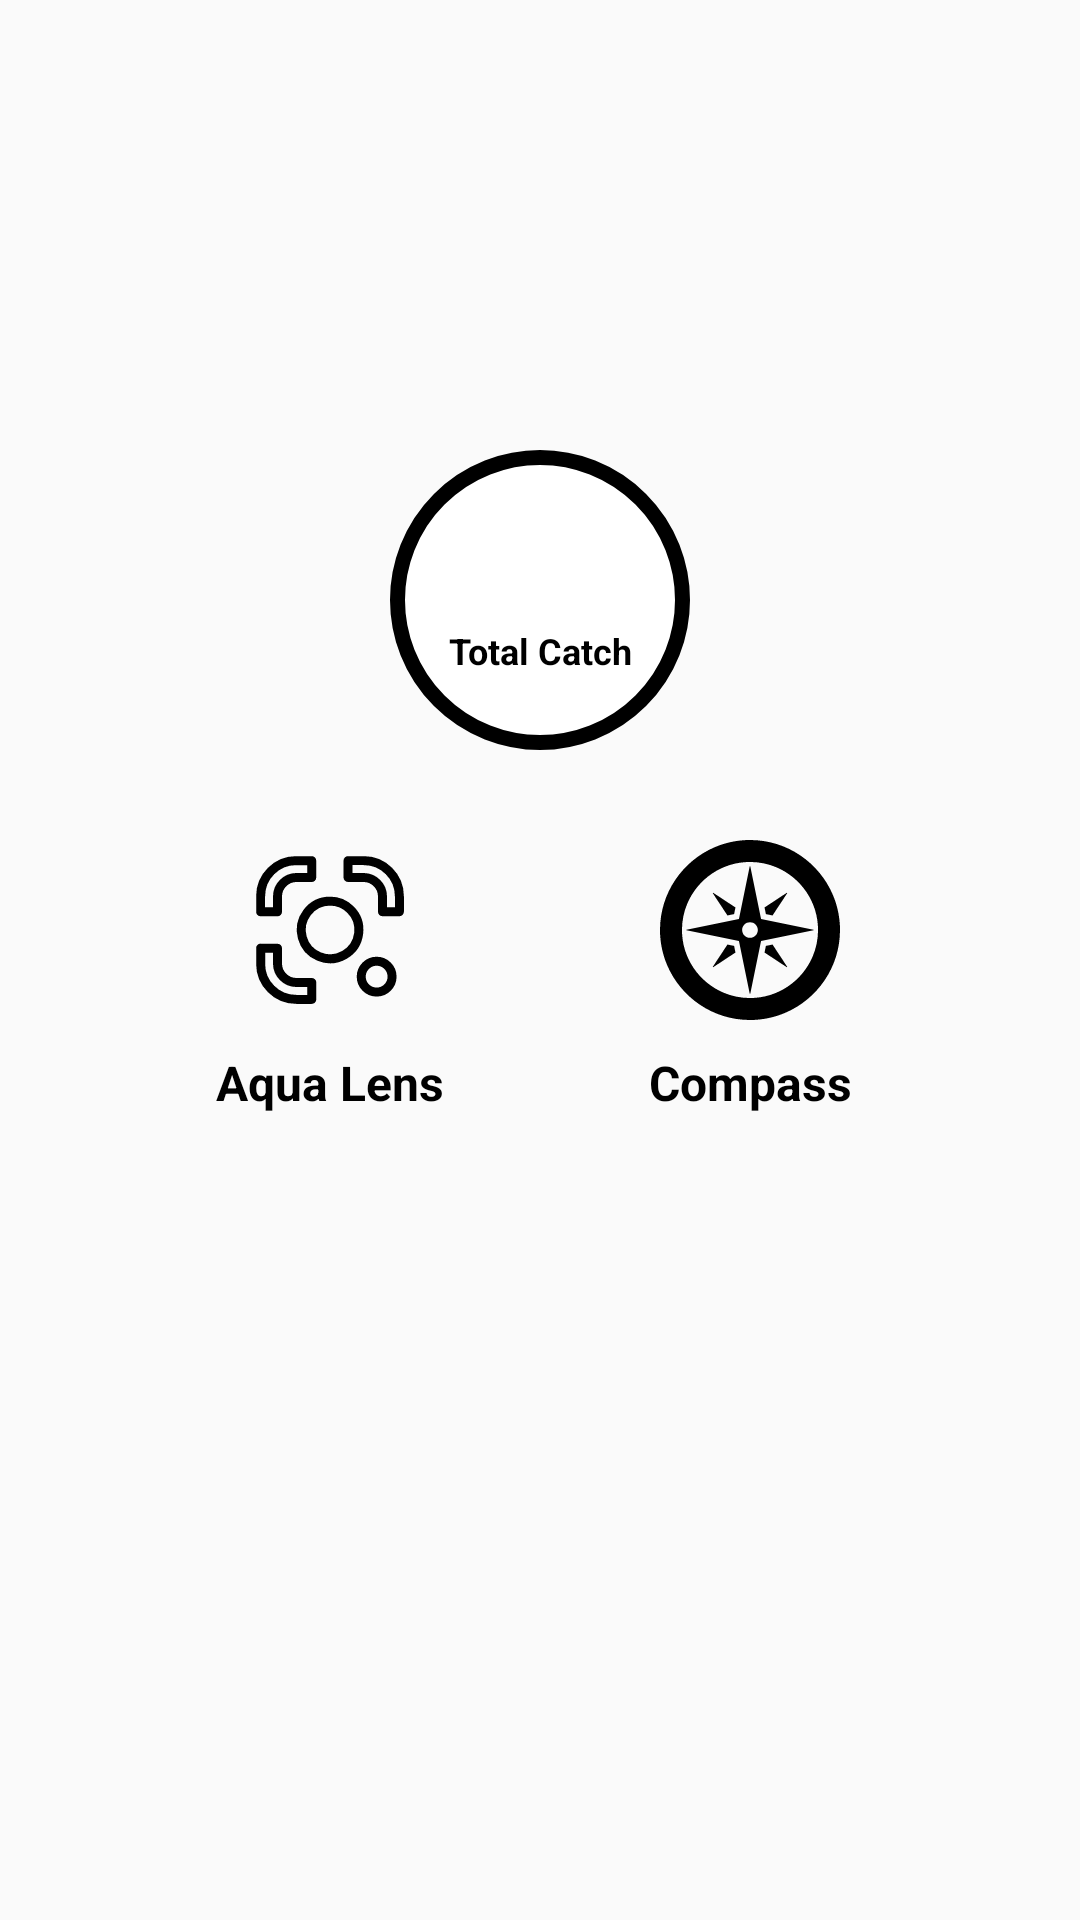

Write the Android layout XML for this screen, with the resource values it uses.
<!-- AndroidManifest.xml: application theme Theme.AppCompat.DayNight.NoActionBar -->
<!-- res/layout/activity_dashboard.xml -->
<?xml version="1.0" encoding="utf-8"?>
<androidx.constraintlayout.widget.ConstraintLayout xmlns:android="http://schemas.android.com/apk/res/android"
    xmlns:app="http://schemas.android.com/apk/res-auto"
    xmlns:tools="http://schemas.android.com/tools"
    android:id="@+id/main"
    android:layout_width="match_parent"
    android:layout_height="match_parent"
    tools:context=".DashboardActivity">

    <ImageView
        android:id="@+id/bg"
        android:layout_width="match_parent"
        android:layout_height="200dp"
        app:srcCompat="@drawable/banner"
        android:scaleType="fitXY"
        android:importantForAccessibility="no"
        app:layout_constraintTop_toTopOf="parent"
        app:layout_constraintStart_toStartOf="parent"
        app:layout_constraintEnd_toEndOf="parent" />

    <View
        android:id="@+id/circle"
        android:layout_width="100dp"
        android:layout_height="100dp"
        android:layout_marginTop="150dp"
        android:background="@drawable/circular_bg"
        app:layout_constraintTop_toTopOf="parent"
        app:layout_constraintStart_toStartOf="parent"
        app:layout_constraintEnd_toEndOf="parent"/>

    <TextView
        android:layout_width="wrap_content"
        android:layout_height="wrap_content"
        tools:text="12"
        android:textSize="28sp"
        android:textStyle="bold"
        android:textColor="@color/black"
        android:layout_marginTop="22dp"
        app:layout_constraintTop_toTopOf="@id/circle"
        app:layout_constraintStart_toStartOf="@id/circle"
        app:layout_constraintEnd_toEndOf="@id/circle" />

    <TextView
        android:layout_width="wrap_content"
        android:layout_height="wrap_content"
        android:text="@string/total_catch"
        android:textSize="12sp"
        android:textStyle="bold"
        android:layout_marginBottom="25dp"
        android:textColor="@color/black"
        app:layout_constraintBottom_toBottomOf="@id/circle"
        app:layout_constraintStart_toStartOf="@id/circle"
        app:layout_constraintEnd_toEndOf="@id/circle" />

    <ImageView
        android:id="@+id/loading"
        android:layout_width="match_parent"
        android:layout_height="match_parent"
        android:importantForAccessibility="no"
        android:background="#80cccccc"
        android:elevation="10dp"
        android:visibility="gone"
        app:layout_constraintBottom_toBottomOf="parent"
        app:layout_constraintStart_toStartOf="parent"
        app:layout_constraintEnd_toEndOf="parent"/>

    <ImageView
        android:id="@+id/camera"
        android:layout_width="60dp"
        android:layout_height="60dp"
        android:layout_margin="80dp"
        app:srcCompat="@drawable/camera"
        android:importantForAccessibility="no"
        app:layout_constraintTop_toBottomOf="@id/bg"
        app:layout_constraintStart_toStartOf="parent" />

    <TextView
        android:layout_width="wrap_content"
        android:layout_height="wrap_content"
        android:text="@string/aqua_lens"
        android:textSize="16sp"
        android:textStyle="bold"
        android:layout_marginTop="10dp"
        android:textColor="@color/black"
        app:layout_constraintTop_toBottomOf="@id/camera"
        app:layout_constraintStart_toStartOf="@id/camera"
        app:layout_constraintEnd_toEndOf="@id/camera"/>

    <ImageView
        android:id="@+id/compass"
        android:layout_width="60dp"
        android:layout_height="60dp"
        android:layout_margin="80dp"
        app:srcCompat="@drawable/compass"
        android:importantForAccessibility="no"
        app:layout_constraintTop_toBottomOf="@id/bg"
        app:layout_constraintEnd_toEndOf="parent" />

    <TextView
        android:layout_width="wrap_content"
        android:layout_height="wrap_content"
        android:text="@string/compass"
        android:textSize="16sp"
        android:textStyle="bold"
        android:layout_marginTop="10dp"
        android:textColor="@color/black"
        app:layout_constraintTop_toBottomOf="@id/compass"
        app:layout_constraintStart_toStartOf="@id/compass"
        app:layout_constraintEnd_toEndOf="@id/compass"/>

</androidx.constraintlayout.widget.ConstraintLayout>
<!-- resources referenced by this layout -->
<resources>
  <color name="black">#FF000000</color>
  <!-- drawable camera (drawable) -->
  <vector xmlns:android="http://schemas.android.com/apk/res/android"
      android:width="800dp"
      android:height="800dp"
      android:viewportWidth="48"
      android:viewportHeight="48">
    <path
        android:pathData="M15,5.5A9.49,9.49 0,0 0,5.5 15v4.15a4.21,4.21 0,0 1,0.5 0h4L10,15.05A5.08,5.08 0,0 1,15.05 10h4.08L19.13,6a4.21,4.21 0,0 1,0 -0.5ZM28.81,5.5a4.21,4.21 0,0 1,0 0.5v4L33,10A5.07,5.07 0,0 1,38 15.05v4.08h4a4.21,4.21 0,0 1,0.5 0L42.5,15A9.49,9.49 0,0 0,33 5.5ZM24,16.3a7.68,7.68 0,1 0,5.45 2.25A7.7,7.7 0,0 0,24 16.3ZM5.5,28.83L5.5,33A9.49,9.49 0,0 0,15 42.5h4.15a4.21,4.21 0,0 1,0 -0.5L19.15,38L15.05,38A5.07,5.07 0,0 1,10 33L10,28.87L6,28.87a4.21,4.21 0,0 1,-0.5 0ZM36.44,32.33a4.11,4.11 0,1 0,4.11 4.11,4.11 4.11,0 0,0 -4.11,-4.11ZM36.44,32.33"
        android:strokeLineJoin="round"
        android:strokeWidth="2.4"
        android:fillColor="#00000000"
        android:strokeColor="#000000"
        android:strokeLineCap="round"/>
  </vector>
  <!-- drawable circular_bg (drawable) -->
  <shape xmlns:android="http://schemas.android.com/apk/res/android"
      android:shape="oval">
      <solid android:color="#ffffff" />
      <stroke android:color="@color/black" android:width="5dp" />
  </shape>
  <!-- drawable compass: vector/xml drawable (drawable, 2721 chars, omitted) -->
  <string name="aqua_lens">Aqua Lens</string>
  <string name="compass">Compass</string>
  <string name="total_catch">Total Catch</string>
</resources>
